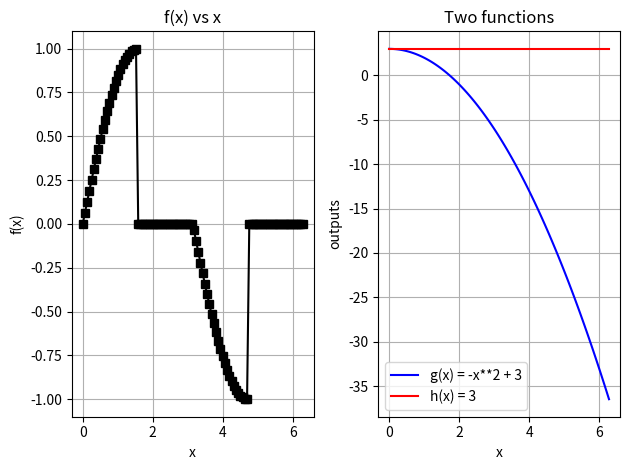

Python code for this plot:
import matplotlib.pyplot as plt
import numpy as np

# DATA GENERATION
# x-axis:
x = np.linspace(0,2*np.pi,100)

# f function (discontinuous):
f = np.zeros((100,))

f0 = np.sin(x[(0 <= x) & (x < np.pi/2)])
f[0:np.size(f0)] = f0

f1 = x[(np.pi/2 <= x) & (x < np.pi)]
f[np.size(f0):np.size(f0) + np.size(f1)] = 0

f2 = np.sin(x[(np.pi <= x) & (x < 3*np.pi/2)])
f[np.size(f0) + np.size(f1):np.size(f0) + np.size(f1) + np.size(f2)] = f2

# no need to evaluate the last section because it also remains 0 in f

# other two functions:
g = -x**2 + 3

h = 3*np.ones((np.size(x),))

# PLOTTING
fig, ax = plt.subplots(1,2)

# first subplot:
ax[0].plot(x,f,"ks-")
ax[0].set_title("f(x) vs x")
ax[0].set_ylabel("f(x)")
ax[0].set_xlabel("x")
ax[0].grid()

# second subplot:
ax[1].plot(x,g,"b-",label="g(x) = -x**2 + 3")
ax[1].plot(x,h,"r-",label="h(x) = 3")
ax[1].set_title("Two functions")
ax[1].set_ylabel("outputs")
ax[1].set_xlabel("x")
ax[1].legend(loc="lower left")
ax[1].grid()

plt.tight_layout()

plt.show()
